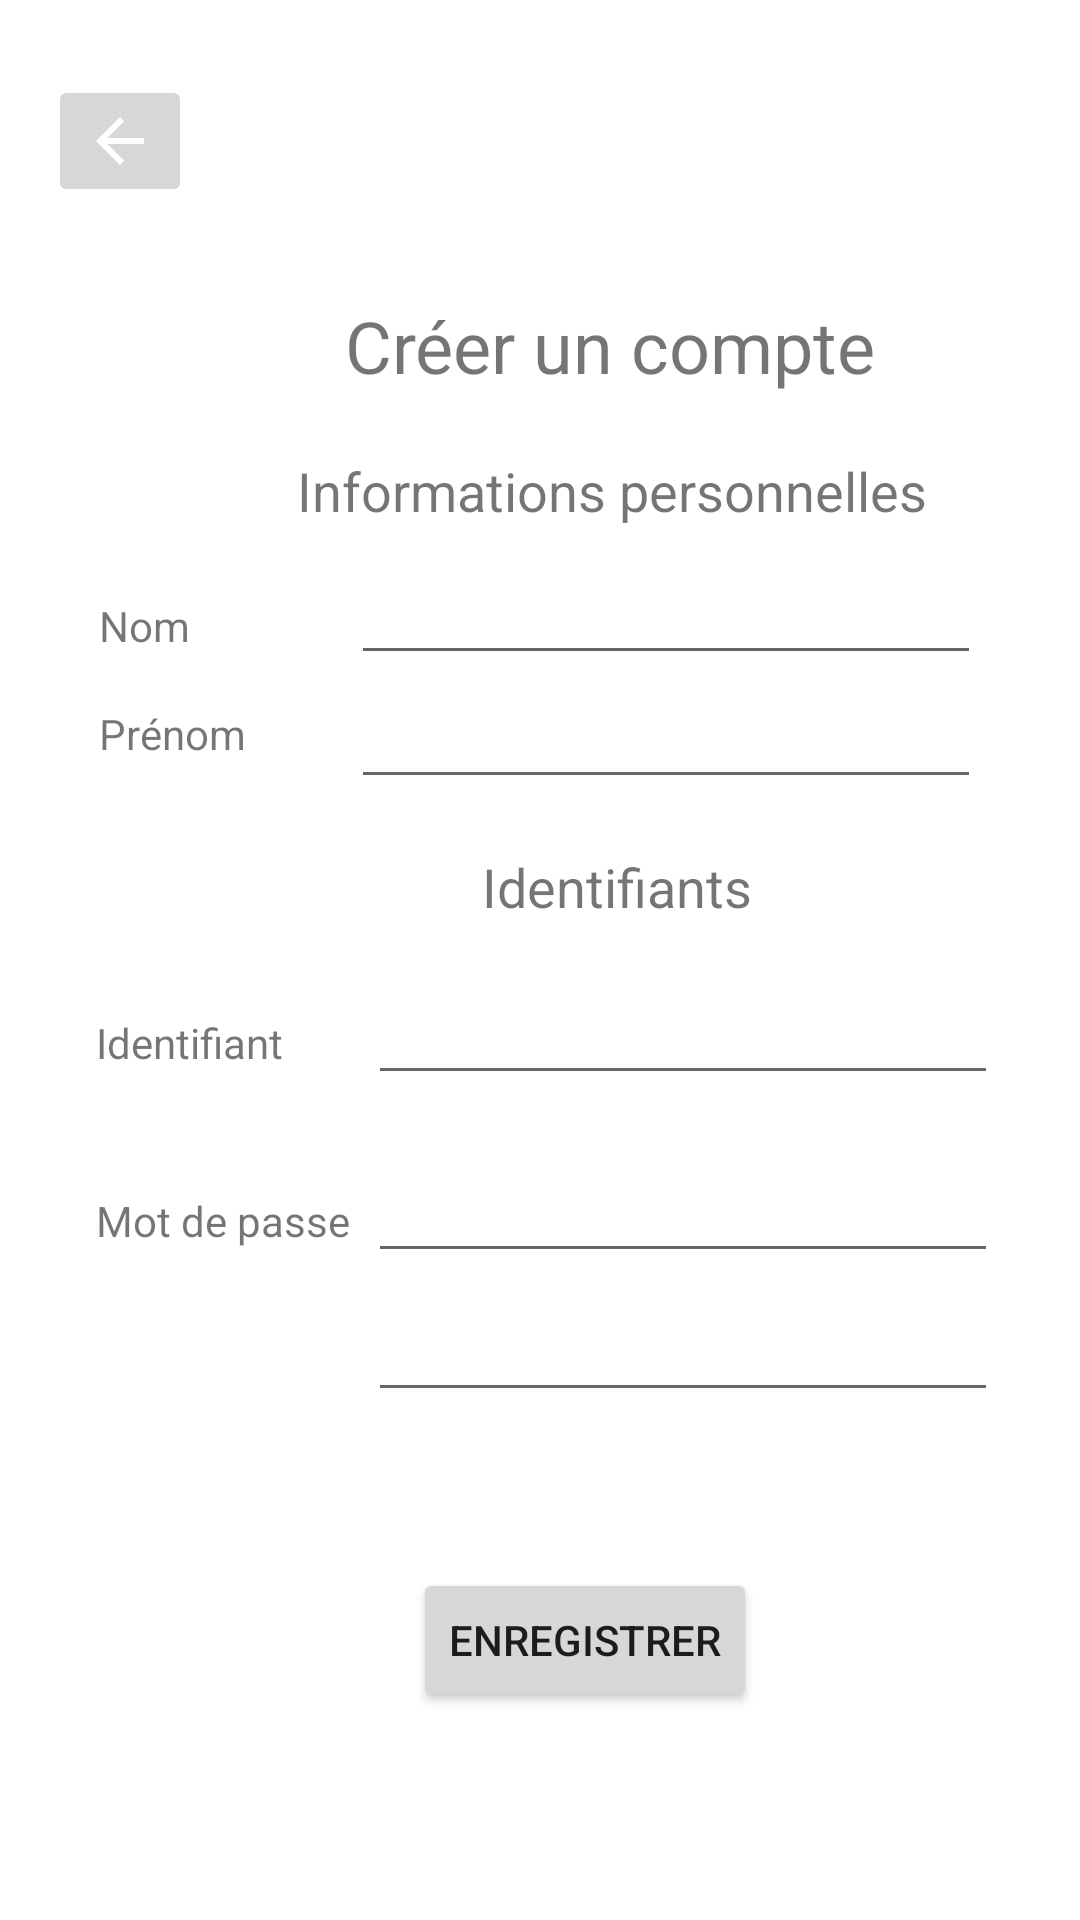

The Android layout XML behind this screen, and the referenced resources:
<!-- AndroidManifest.xml: application theme Theme.Maramb -->
<!-- res/layout/fragment_creer_compte.xml -->
<?xml version="1.0" encoding="utf-8"?>
<androidx.constraintlayout.widget.ConstraintLayout xmlns:android="http://schemas.android.com/apk/res/android"
    xmlns:app="http://schemas.android.com/apk/res-auto"
    xmlns:tools="http://schemas.android.com/tools"
    android:layout_width="match_parent"
    android:layout_height="match_parent">

    <TextView
        android:id="@+id/textView2"
        android:layout_width="wrap_content"
        android:layout_height="wrap_content"
        android:layout_marginStart="16dp"
        android:layout_marginLeft="16dp"
        android:layout_marginBottom="20dp"
        android:text="Créer un compte"
        android:textSize="24sp"
        app:layout_constraintBottom_toTopOf="@+id/textView9"
        app:layout_constraintStart_toStartOf="@+id/textView9" />

    <TextView
        android:id="@+id/textView3"
        android:layout_width="wrap_content"
        android:layout_height="wrap_content"
        android:layout_marginStart="33dp"
        android:layout_marginLeft="33dp"
        android:layout_marginTop="199dp"
        android:text="Nom"
        app:layout_constraintStart_toStartOf="parent"
        app:layout_constraintTop_toTopOf="parent" />

    <TextView
        android:id="@+id/textView4"
        android:layout_width="wrap_content"
        android:layout_height="wrap_content"
        android:layout_marginTop="17dp"
        android:text="Prénom"
        app:layout_constraintStart_toStartOf="@+id/textView3"
        app:layout_constraintTop_toBottomOf="@+id/textView3" />

    <EditText
        android:id="@+id/editTextTextPersonName2"
        android:layout_width="wrap_content"
        android:layout_height="wrap_content"
        android:layout_marginStart="35dp"
        android:layout_marginLeft="35dp"
        android:layout_marginBottom="10dp"
        android:ems="10"
        android:inputType="textPersonName"
        app:layout_constraintBottom_toTopOf="@+id/textView4"
        app:layout_constraintStart_toEndOf="@+id/textView4" />

    <EditText
        android:id="@+id/editTextTextPersonName3"
        android:layout_width="wrap_content"
        android:layout_height="wrap_content"
        android:ems="10"
        android:inputType="textPersonName"
        app:layout_constraintStart_toStartOf="@+id/editTextTextPersonName2"
        app:layout_constraintTop_toBottomOf="@+id/editTextTextPersonName2" />

    <EditText
        android:id="@+id/editTextTextPassword3"
        android:layout_width="wrap_content"
        android:layout_height="wrap_content"
        android:layout_marginTop="10dp"
        android:ems="10"
        android:inputType="textPassword"
        app:layout_constraintStart_toStartOf="@+id/editTextTextPassword2"
        app:layout_constraintTop_toBottomOf="@+id/textView7" />

    <TextView
        android:id="@+id/textView6"
        android:layout_width="wrap_content"
        android:layout_height="wrap_content"
        android:layout_marginStart="32dp"
        android:layout_marginLeft="32dp"
        android:text="Mot de passe"
        app:layout_constraintBaseline_toBaselineOf="@+id/editTextTextPassword2"
        app:layout_constraintStart_toStartOf="parent" />

    <TextView
        android:id="@+id/textView7"
        android:layout_width="wrap_content"
        android:layout_height="wrap_content"
        android:layout_marginStart="32dp"
        android:layout_marginLeft="32dp"
        android:layout_marginTop="247dp"
        android:layout_marginBottom="247dp"
        android:text="Confirmation de mot de passe"
        app:layout_constraintBottom_toBottomOf="parent"
        app:layout_constraintStart_toStartOf="parent"
        app:layout_constraintTop_toBottomOf="@+id/textView3" />

    <EditText
        android:id="@+id/editTextTextPassword2"
        android:layout_width="wrap_content"
        android:layout_height="wrap_content"
        android:layout_marginStart="6dp"
        android:layout_marginLeft="6dp"
        android:layout_marginBottom="14dp"
        android:ems="10"
        android:inputType="textPassword"
        app:layout_constraintBottom_toTopOf="@+id/textView7"
        app:layout_constraintStart_toEndOf="@+id/textView6" />

    <TextView
        android:id="@+id/textView5"
        android:layout_width="wrap_content"
        android:layout_height="wrap_content"
        android:layout_marginStart="32dp"
        android:layout_marginLeft="32dp"
        android:text="Identifiant"
        app:layout_constraintBaseline_toBaselineOf="@+id/editTextTextPersonName4"
        app:layout_constraintStart_toStartOf="parent" />

    <EditText
        android:id="@+id/editTextTextPersonName4"
        android:layout_width="wrap_content"
        android:layout_height="wrap_content"
        android:layout_marginBottom="18dp"
        android:ems="10"
        android:inputType="textPersonName"
        app:layout_constraintBottom_toTopOf="@+id/editTextTextPassword2"
        app:layout_constraintStart_toStartOf="@+id/editTextTextPassword2" />

    <TextView
        android:id="@+id/textView8"
        android:layout_width="wrap_content"
        android:layout_height="wrap_content"
        android:layout_marginStart="38dp"
        android:layout_marginLeft="38dp"
        android:layout_marginBottom="16dp"
        android:text="Identifiants"
        android:textSize="18sp"
        app:layout_constraintBottom_toTopOf="@+id/editTextTextPersonName4"
        app:layout_constraintStart_toStartOf="@+id/editTextTextPersonName4" />

    <TextView
        android:id="@+id/textView9"
        android:layout_width="wrap_content"
        android:layout_height="wrap_content"
        android:layout_marginEnd="18dp"
        android:layout_marginRight="18dp"
        android:layout_marginBottom="8dp"
        android:text="Informations personnelles"
        android:textSize="18sp"
        app:layout_constraintBottom_toTopOf="@+id/editTextTextPersonName2"
        app:layout_constraintEnd_toEndOf="@+id/editTextTextPersonName2" />

    <Button
        android:id="@+id/button2"
        android:layout_width="wrap_content"
        android:layout_height="wrap_content"
        android:layout_marginStart="15dp"
        android:layout_marginLeft="15dp"
        android:layout_marginTop="52dp"
        android:text="Enregistrer"
        app:layout_constraintStart_toStartOf="@+id/editTextTextPassword3"
        app:layout_constraintTop_toBottomOf="@+id/editTextTextPassword3" />

    <ImageButton
        android:id="@+id/imageButton"
        android:layout_width="wrap_content"
        android:layout_height="wrap_content"
        android:layout_marginStart="16dp"
        android:layout_marginLeft="16dp"
        android:layout_marginTop="25dp"
        app:layout_constraintStart_toStartOf="parent"
        app:layout_constraintTop_toTopOf="parent"
        app:srcCompat="@drawable/abc_vector_test" />
</androidx.constraintlayout.widget.ConstraintLayout>
<!-- resources referenced by this layout -->
<resources>
  <style name="Theme.Maramb" parent="Theme.MaterialComponents.DayNight.DarkActionBar">
          
          <item name="colorPrimary">@color/purple_500</item>
          <item name="colorPrimaryVariant">@color/purple_700</item>
          <item name="colorOnPrimary">@color/white</item>
          
          <item name="colorSecondary">@color/teal_200</item>
          <item name="colorSecondaryVariant">@color/teal_700</item>
          <item name="colorOnSecondary">@color/black</item>
          
          <item name="android:statusBarColor" tools:targetApi="l">?attr/colorPrimaryVariant</item>
          
      </style>
  <color name="purple_500">#FF6200EE</color>
  <color name="purple_700">#FF3700B3</color>
  <color name="white">#FFFFFFFF</color>
  <color name="teal_200">#FF03DAC5</color>
  <color name="teal_700">#FF018786</color>
  <color name="black">#FF000000</color>
</resources>
